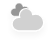
t = 0.00 s
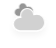
t = 0.88 s
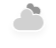
t = 2.63 s
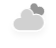
t = 3.50 s
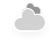
t = 4.38 s
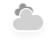
t = 6.13 s

The animated SVG that drew these frames (rendered in a browser with its animation timeline set to each time). Animation: 2 CSS @keyframes rules; one cycle of 7.00 s, repeats indefinitely.

<?xml version="1.0" encoding="UTF-8"?>
<!-- (c) ammap.com | SVG weather icons -->
<svg width="56" height="48" version="1.1" xmlns="http://www.w3.org/2000/svg">
  <defs>
    <filter id="blur" x="-.24684" y="-.27097" width="1.4937" height="1.6939">
      <feGaussianBlur in="SourceAlpha" stdDeviation="3" />
      <feOffset dx="0" dy="4" result="offsetblur" />
      <feComponentTransfer>
        <feFuncA slope="0.05" type="linear" />
      </feComponentTransfer>
      <feMerge>
        <feMergeNode />
        <feMergeNode in="SourceGraphic" />
      </feMerge>
    </filter>
    <style type="text/css">
      <![CDATA[
      /*
** CLOUDS
*/
      @keyframes am-weather-cloud-1 {
        0% {
          -webkit-transform: translate(-5px, 0px);
          -moz-transform: translate(-5px, 0px);
          -ms-transform: translate(-5px, 0px);
          transform: translate(-5px, 0px);
        }

        50% {
          -webkit-transform: translate(10px, 0px);
          -moz-transform: translate(10px, 0px);
          -ms-transform: translate(10px, 0px);
          transform: translate(10px, 0px);
        }

        100% {
          -webkit-transform: translate(-5px, 0px);
          -moz-transform: translate(-5px, 0px);
          -ms-transform: translate(-5px, 0px);
          transform: translate(-5px, 0px);
        }
      }

      .am-weather-cloud-1 {
        -webkit-animation-name: am-weather-cloud-1;
        -moz-animation-name: am-weather-cloud-1;
        animation-name: am-weather-cloud-1;
        -webkit-animation-duration: 7s;
        -moz-animation-duration: 7s;
        animation-duration: 7s;
        -webkit-animation-timing-function: linear;
        -moz-animation-timing-function: linear;
        animation-timing-function: linear;
        -webkit-animation-iteration-count: infinite;
        -moz-animation-iteration-count: infinite;
        animation-iteration-count: infinite;
      }

      @keyframes am-weather-cloud-2 {
        0% {
          -webkit-transform: translate(0px, 0px);
          -moz-transform: translate(0px, 0px);
          -ms-transform: translate(0px, 0px);
          transform: translate(0px, 0px);
        }

        50% {
          -webkit-transform: translate(2px, 0px);
          -moz-transform: translate(2px, 0px);
          -ms-transform: translate(2px, 0px);
          transform: translate(2px, 0px);
        }

        100% {
          -webkit-transform: translate(0px, 0px);
          -moz-transform: translate(0px, 0px);
          -ms-transform: translate(0px, 0px);
          transform: translate(0px, 0px);
        }
      }

      .am-weather-cloud-2 {
        -webkit-animation-name: am-weather-cloud-2;
        -moz-animation-name: am-weather-cloud-2;
        animation-name: am-weather-cloud-2;
        -webkit-animation-duration: 3s;
        -moz-animation-duration: 3s;
        animation-duration: 3s;
        -webkit-animation-timing-function: linear;
        -moz-animation-timing-function: linear;
        animation-timing-function: linear;
        -webkit-animation-iteration-count: infinite;
        -moz-animation-iteration-count: infinite;
        animation-iteration-count: infinite;
      }
      ]]>
    </style>
  </defs>
  <g id="cloudy" transform="translate(16,-2)" filter="url(#blur)">
    <g class="am-weather-cloud-1"
      style="-moz-animation-duration:7s;-moz-animation-iteration-count:infinite;-moz-animation-name:am-weather-cloud-1;-moz-animation-timing-function:linear;-webkit-animation-duration:7s;-webkit-animation-iteration-count:infinite;-webkit-animation-name:am-weather-cloud-1;-webkit-animation-timing-function:linear">
      <path transform="matrix(.6 0 0 .6 -10 -8)"
        d="m47.7 35.4c0-4.6-3.7-8.2-8.2-8.2-1 0-1.9 0.2-2.8 0.5-0.3-3.4-3.1-6.2-6.6-6.2-3.7 0-6.7 3-6.7 6.7 0 0.8 0.2 1.6 0.4 2.3-0.3-0.1-0.7-0.1-1-0.1-3.7 0-6.7 3-6.7 6.7 0 3.6 2.9 6.6 6.5 6.7h17.2c4.4-0.5 7.9-4 7.9-8.4z"
        fill="#969696" stroke="#fff" stroke-linejoin="round" stroke-width="1.2" />
    </g>
    <g class="am-weather-cloud-2"
      style="-moz-animation-duration:3s;-moz-animation-iteration-count:infinite;-moz-animation-name:am-weather-cloud-2;-moz-animation-timing-function:linear;-webkit-animation-duration:3s;-webkit-animation-iteration-count:infinite;-webkit-animation-name:am-weather-cloud-2;-webkit-animation-timing-function:linear">
      <path transform="translate(-20,-11)"
        d="m47.7 35.4c0-4.6-3.7-8.2-8.2-8.2-1 0-1.9 0.2-2.8 0.5-0.3-3.4-3.1-6.2-6.6-6.2-3.7 0-6.7 3-6.7 6.7 0 0.8 0.2 1.6 0.4 2.3-0.3-0.1-0.7-0.1-1-0.1-3.7 0-6.7 3-6.7 6.7 0 3.6 2.9 6.6 6.5 6.7h17.2c4.4-0.5 7.9-4 7.9-8.4z"
        fill="#D1D1D1" stroke="#fff" stroke-linejoin="round" stroke-width="1.2" />
    </g>
  </g>
</svg>
